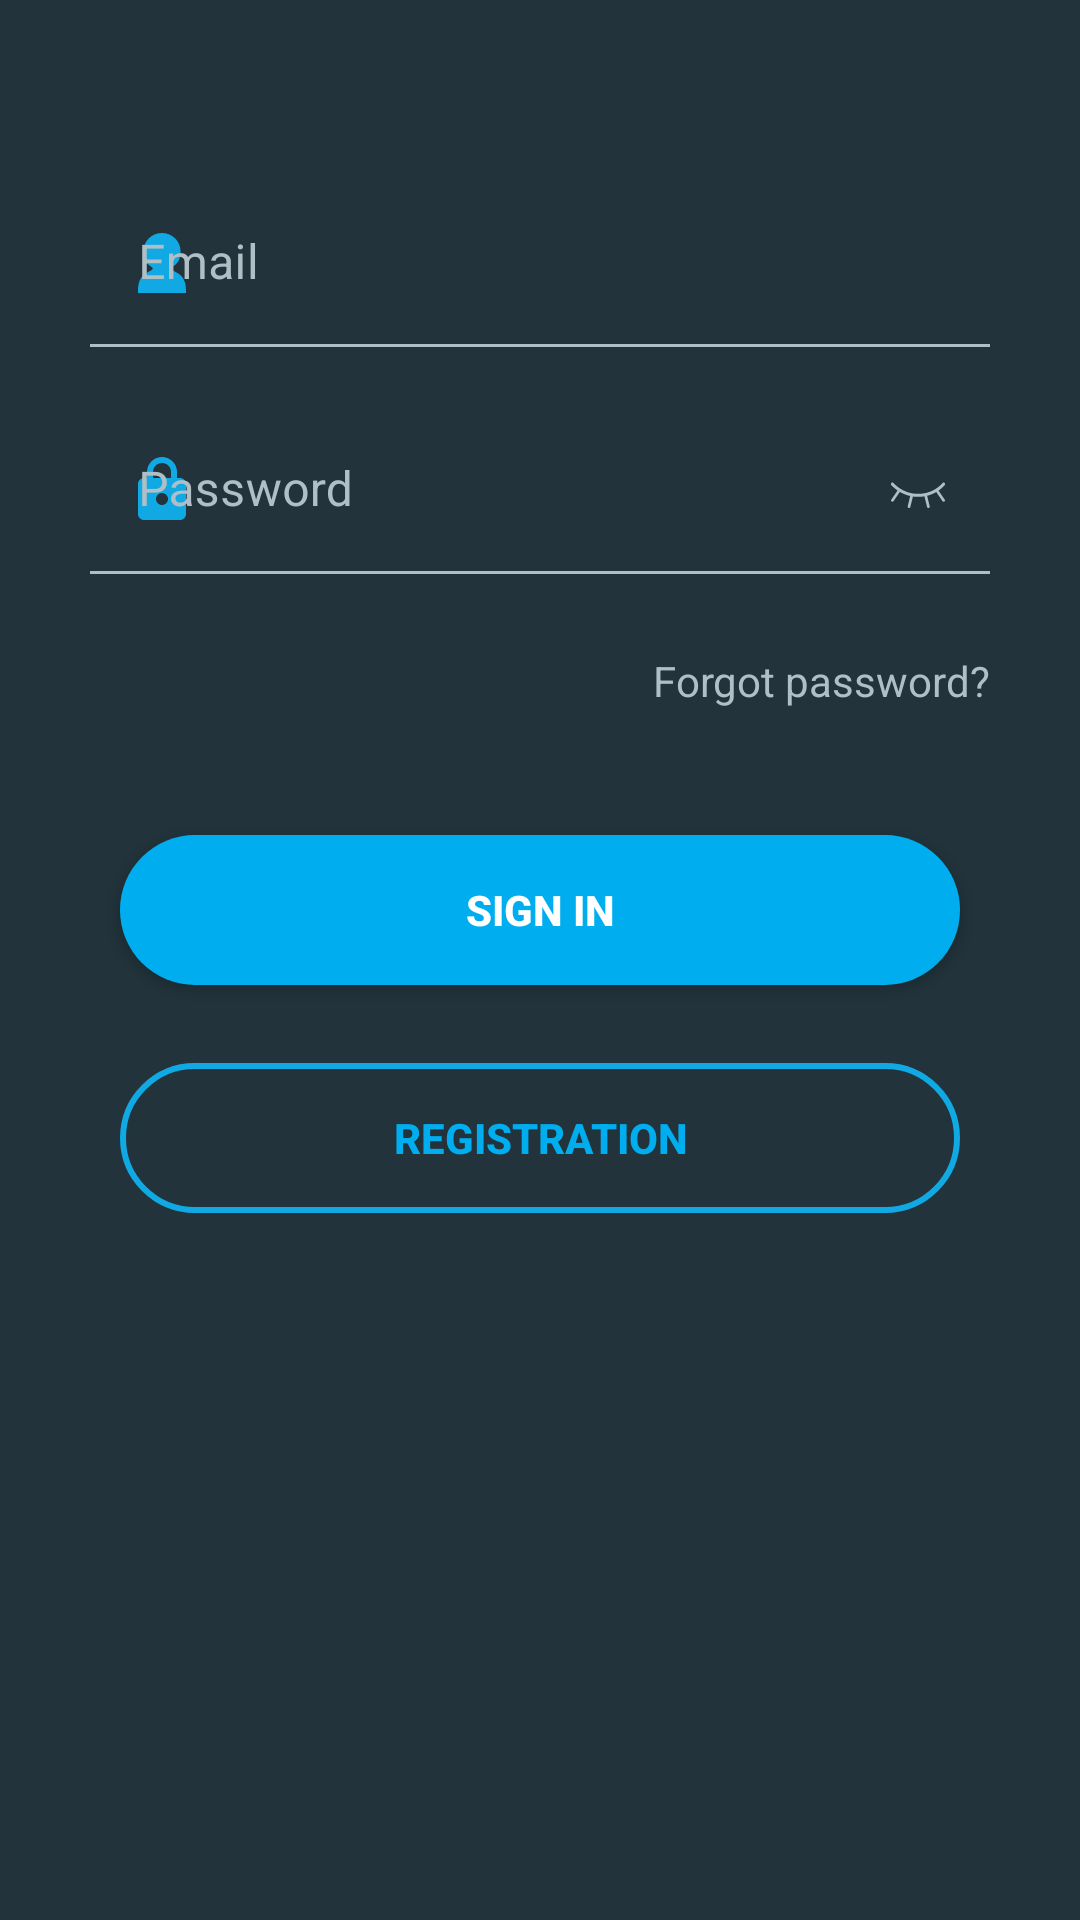

Produce the Android XML layout that renders to this screen, including the resource entries it uses.
<!-- AndroidManifest.xml: application theme Theme.Test -->
<!-- res/layout/fragment_login.xml -->
<?xml version="1.0" encoding="utf-8"?>
<ScrollView xmlns:android="http://schemas.android.com/apk/res/android"
    xmlns:app="http://schemas.android.com/apk/res-auto"
    android:layout_width="match_parent"
    android:layout_height="match_parent"
    android:background="@color/base_bg">

<androidx.constraintlayout.widget.ConstraintLayout
    android:layout_width="match_parent"
    android:layout_height="wrap_content"
    android:padding="30dp">

    <com.google.android.material.textfield.TextInputLayout
        android:id="@+id/emailLayout"
        android:layout_width="0dp"
        android:layout_height="wrap_content"
        android:layout_marginTop="30dp"
        android:textColorHint="#B0BEC5"
        app:boxBackgroundColor="@color/base_bg"
        app:boxBackgroundMode="filled"
        app:boxStrokeColor="@color/text_input_stroke_color"
        app:boxStrokeWidth="1dp"
        app:boxStrokeWidthFocused="1dp"
        app:hintTextAppearance="@style/HintStyle"
        app:layout_constraintEnd_toEndOf="parent"

        app:layout_constraintStart_toStartOf="parent"
        app:layout_constraintTop_toTopOf="parent"
        app:startIconDrawable="@drawable/group_1330"
        app:startIconTint="@color/sky_blue">

        <com.google.android.material.textfield.TextInputEditText
            android:id="@+id/emailEditText"
            android:layout_width="match_parent"
            android:layout_height="wrap_content"
            android:background="@null"
            android:gravity="center_vertical"
            android:hint="@string/email"
            android:inputType="textEmailAddress"
            android:textColor="@android:color/white"
            android:textColorHint="#B0BEC5" />
    </com.google.android.material.textfield.TextInputLayout>

    <com.google.android.material.textfield.TextInputLayout
        android:id="@+id/passwordLayout"
        android:layout_width="0dp"
        android:layout_height="wrap_content"
        android:layout_marginTop="20dp"
        android:textColorHint="#B0BEC5"
        app:boxBackgroundColor="@color/base_bg"
        app:boxBackgroundMode="filled"
        app:boxStrokeColor="@color/text_input_stroke_color"
        app:boxStrokeWidth="1dp"
        app:boxStrokeWidthFocused="1dp"
        app:hintAnimationEnabled="true"
        app:hintTextAppearance="@style/HintStyle"
        app:layout_constraintEnd_toEndOf="parent"
        app:layout_constraintStart_toStartOf="parent"
        app:layout_constraintTop_toBottomOf="@+id/emailLayout"
        app:passwordToggleDrawable="@drawable/pass_eye_selector"
        app:passwordToggleEnabled="true"
        app:passwordToggleTint="#B0BEC5"
        app:startIconDrawable="@drawable/group_1328"
        app:startIconTint="@color/sky_blue">

        <com.google.android.material.textfield.TextInputEditText
            android:id="@+id/passworEditText"
            android:layout_width="match_parent"
            android:layout_height="wrap_content"
            android:background="@null"
            android:gravity="center_vertical"
            android:hint="@string/password"
            android:inputType="textPassword"
            android:text=""

            android:textColor="@android:color/white"
            android:textColorHint="#B0BEC5" />
    </com.google.android.material.textfield.TextInputLayout>

    <TextView
        android:id="@+id/forgotPasswordText"
        android:layout_width="wrap_content"
        android:layout_height="wrap_content"
        android:layout_marginTop="26dp"
        android:text="@string/forgot_password"
        android:textColor="#B0BEC5"
        android:textSize="14sp"
        app:layout_constraintEnd_toEndOf="parent"
        app:layout_constraintTop_toBottomOf="@id/passwordLayout" />

    <Button
        android:id="@+id/signInButton"
        android:layout_width="0dp"
        android:layout_height="50dp"
        android:layout_marginHorizontal="10dp"
        android:layout_marginTop="42dp"
        android:background="@drawable/rounded_button"
        android:backgroundTint="#00AEEF"
        android:gravity="center"
        android:text="@string/sign_in"
        android:textColor="@android:color/white"
        android:textStyle="bold"
        app:layout_constraintEnd_toEndOf="parent"
        app:layout_constraintStart_toStartOf="parent"
        app:layout_constraintTop_toBottomOf="@id/forgotPasswordText" />

    <Button
        android:id="@+id/registrationButton"
        android:layout_width="0dp"
        android:layout_height="50dp"
        android:layout_marginHorizontal="10dp"
        android:layout_marginTop="26dp"
        android:background="@drawable/rounded_outline_button"
        android:gravity="center"
        android:text="@string/registration"
        android:textColor="#00AEEF"
        android:textStyle="bold"
        app:layout_constraintEnd_toEndOf="parent"
        app:layout_constraintStart_toStartOf="parent"
        app:layout_constraintTop_toBottomOf="@id/signInButton" />

</androidx.constraintlayout.widget.ConstraintLayout>
</ScrollView>
<!-- resources referenced by this layout -->
<resources>
  <color name="base_bg">#22333B</color>
  <color name="sky_blue">#10a9e3</color>
  <!-- drawable group_1328: png bitmap (drawable, 603 bytes) -->
  <!-- drawable group_1330: png bitmap (drawable-hdpi, 607 bytes) -->
  <!-- drawable pass_eye_selector (drawable) -->
  <?xml version="1.0" encoding="utf-8"?>
  <selector xmlns:android="http://schemas.android.com/apk/res/android">
      <item android:drawable="@drawable/group_207" android:state_checked="true" />
      <item android:drawable="@drawable/ic_eye_close_v3" />
  </selector>
  <!-- drawable rounded_button (drawable) -->
  <?xml version="1.0" encoding="utf-8"?>
  <shape xmlns:android="http://schemas.android.com/apk/res/android"
      android:shape="rectangle">
      <solid android:color="@color/sky_blue"/>
      <corners android:radius="25dp"/>
  </shape>
  <!-- drawable rounded_outline_button (drawable) -->
  <?xml version="1.0" encoding="utf-8"?>
  <shape xmlns:android="http://schemas.android.com/apk/res/android"
      android:shape="rectangle">
      <stroke android:width="2dp" android:color="#10A9E3"/>
      <corners android:radius="25dp"/>
      <solid android:color="@android:color/transparent"/>
  </shape>
  <string name="email">Email</string>
  <string name="forgot_password">Forgot password?</string>
  <string name="password">Password</string>
  <string name="registration">Registration</string>
  <string name="sign_in">Sign In</string>
  <style name="HintStyle" parent="TextAppearance.MaterialComponents.Body2">
          <item name="android:textColor">#B0BEC5</item>
      </style>
  <style name="Theme.Test" parent="Theme.MaterialComponents.Light.NoActionBar">
          <item name="colorPrimary">@color/sky_blue</item>
          <item name="colorPrimaryDark">@color/teal_700</item>
          <item name="colorAccent">@color/teal_200</item>
          <item name="android:statusBarColor">?attr/colorPrimaryDark</item>
  
      </style>
  <!-- drawable group_207: png bitmap (drawable, 863 bytes) -->
  <!-- drawable ic_eye_close_v3 (drawable-xxxhdpi) -->
  <vector xmlns:android="http://schemas.android.com/apk/res/android"
      android:width="28dp"
      android:height="18dp"
      android:viewportWidth="28"
      android:viewportHeight="18">
    <path
        android:pathData="M22.84,6.601C22.619,6.435 22.306,6.479 22.14,6.699L22.136,6.704C22.132,6.709 22.125,6.717 22.116,6.728C22.098,6.751 22.069,6.786 22.03,6.832C21.951,6.924 21.829,7.059 21.666,7.223C21.339,7.55 20.844,7.991 20.182,8.437C18.861,9.328 16.876,10.235 14.221,10.29C11.576,10.344 9.48,9.44 8.039,8.517C7.319,8.055 6.766,7.59 6.395,7.243C6.209,7.069 6.07,6.926 5.978,6.827C5.932,6.777 5.898,6.739 5.876,6.714C5.865,6.702 5.857,6.693 5.852,6.687L5.847,6.681L5.847,6.681C5.671,6.468 5.356,6.439 5.143,6.615C4.93,6.791 4.901,7.106 5.077,7.319L5.462,7C5.077,7.319 5.077,7.32 5.077,7.32L5.078,7.321L5.081,7.324L5.091,7.335C5.098,7.344 5.109,7.357 5.123,7.373C5.152,7.405 5.192,7.451 5.246,7.508C5.352,7.622 5.508,7.783 5.712,7.973C6.064,8.303 6.56,8.724 7.192,9.155L5.07,12.251C4.935,12.448 5.001,12.708 5.217,12.831C5.433,12.955 5.718,12.895 5.853,12.698L7.951,9.635C8.888,10.182 10.044,10.697 11.398,11.003L10.55,14.488C10.494,14.715 10.651,14.94 10.9,14.991C11.149,15.041 11.395,14.898 11.451,14.671L12.303,11.171C12.915,11.259 13.561,11.303 14.241,11.289C14.914,11.276 15.548,11.211 16.143,11.108L17.011,14.671C17.066,14.898 17.313,15.041 17.562,14.991C17.81,14.94 17.967,14.715 17.912,14.488L17.042,10.917C18.236,10.615 19.249,10.163 20.08,9.681L22.147,12.698C22.282,12.895 22.567,12.955 22.783,12.831C22.999,12.708 23.065,12.448 22.93,12.251L20.839,9.2C21.514,8.735 22.025,8.278 22.373,7.93C22.556,7.747 22.694,7.593 22.788,7.484C22.835,7.429 22.871,7.385 22.896,7.354C22.909,7.339 22.918,7.326 22.925,7.317L22.934,7.307L22.936,7.303L22.937,7.302L22.938,7.301C23.104,7.08 23.06,6.767 22.84,6.601Z"
        android:fillColor="#9A9797"
        android:fillType="evenOdd"/>
  </vector>
  <color name="teal_700">#1C2B36</color>
  <color name="teal_200">#FF03DAC5</color>
</resources>
